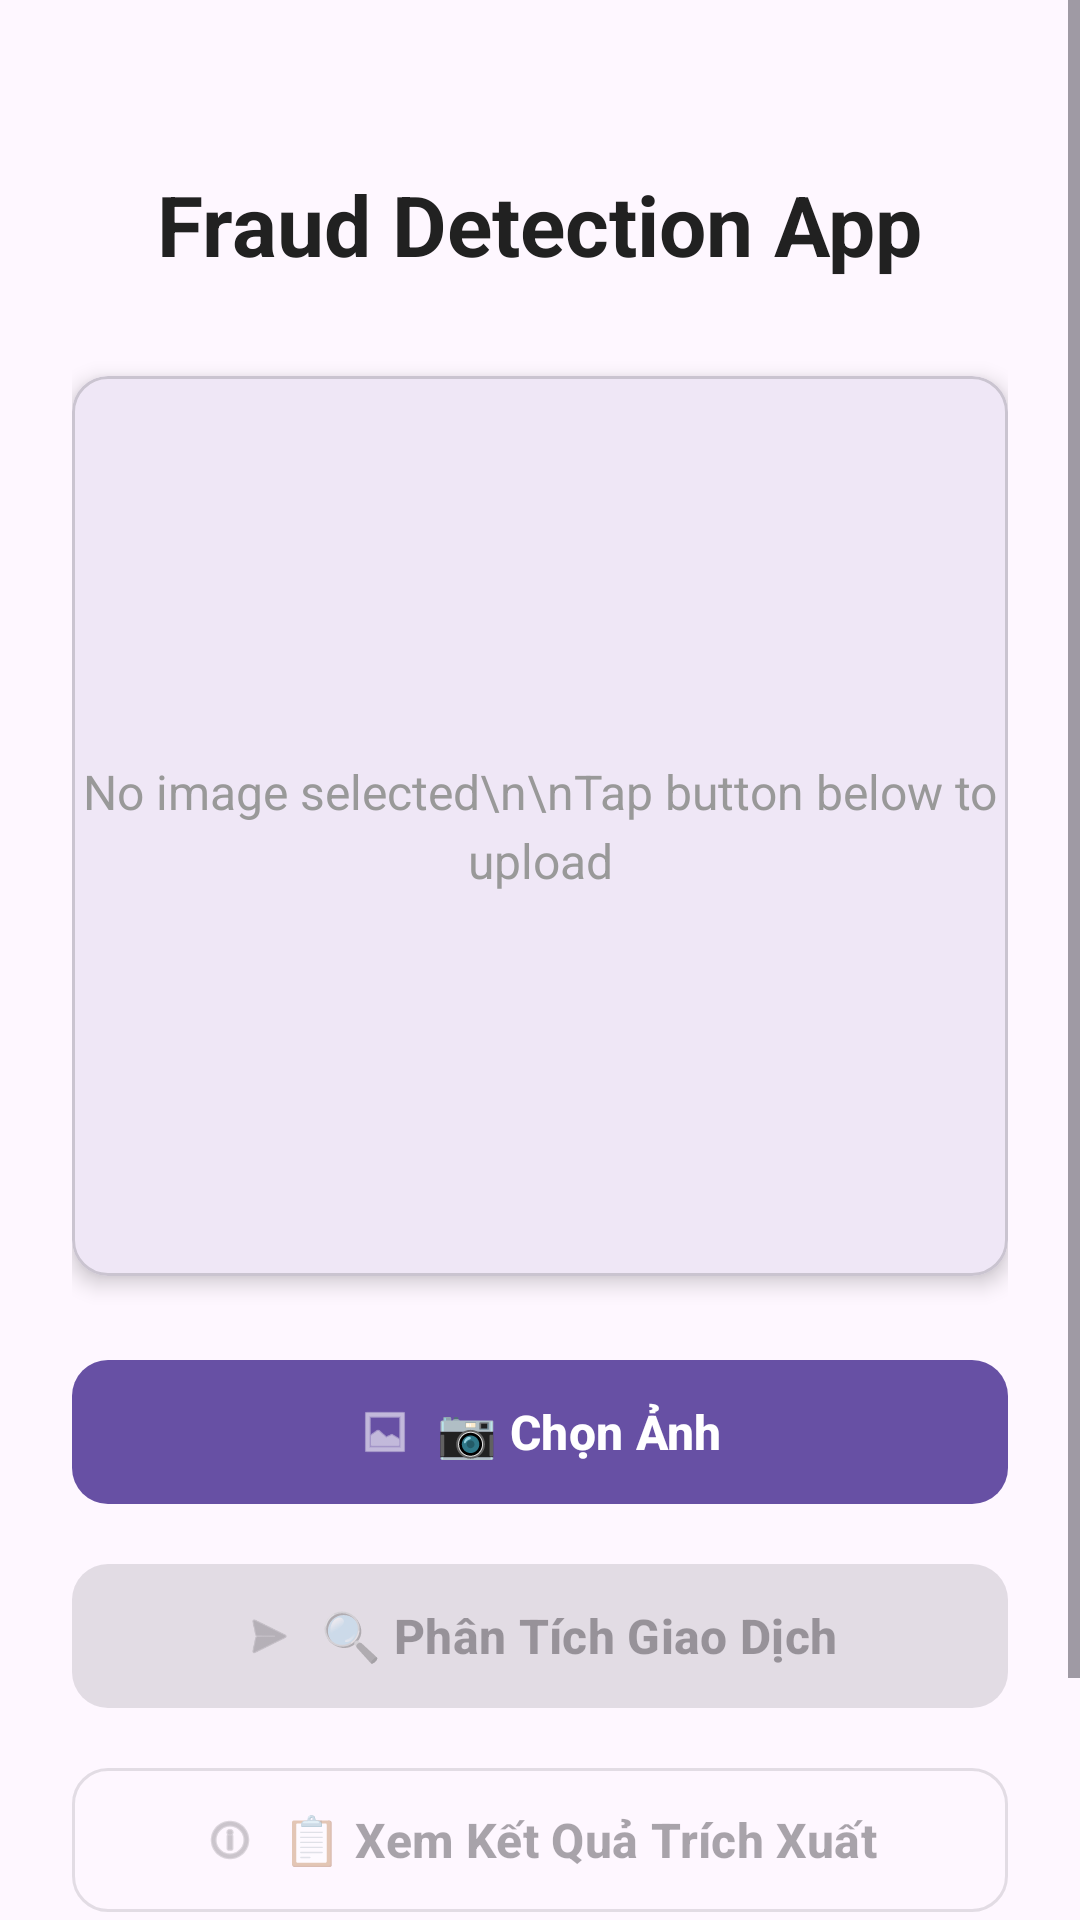

Reconstruct the res/layout file that produces this screen, plus the resources it refers to.
<!-- AndroidManifest.xml: application theme Theme.Mobile_app_1 -->
<!-- res/layout/activity_main.xml -->
<?xml version="1.0" encoding="utf-8"?>
<ScrollView xmlns:android="http://schemas.android.com/apk/res/android"
    xmlns:app="http://schemas.android.com/apk/res-auto"
    xmlns:tools="http://schemas.android.com/tools"
    android:layout_width="match_parent"
    android:layout_height="match_parent"
    android:fillViewport="true"
    tools:context=".MainActivity">

    <LinearLayout
        android:layout_width="match_parent"
        android:layout_height="wrap_content"
        android:orientation="vertical"
        android:padding="24dp"
        android:gravity="center_horizontal">

        
        <TextView
            android:layout_width="wrap_content"
            android:layout_height="wrap_content"
            android:text="Fraud Detection App"
            android:textSize="28sp"
            android:textStyle="bold"
            android:textColor="@color/primary_text"
            android:layout_marginTop="32dp"
            android:layout_marginBottom="32dp"/>

        
        <com.google.android.material.card.MaterialCardView
            android:layout_width="match_parent"
            android:layout_height="300dp"
            android:layout_marginBottom="24dp"
            app:cardElevation="4dp"
            app:cardCornerRadius="12dp">

            <FrameLayout
                android:layout_width="match_parent"
                android:layout_height="match_parent">

                <ImageView
                    android:id="@+id/imagePreview"
                    android:layout_width="match_parent"
                    android:layout_height="match_parent"
                    android:scaleType="centerCrop"
                    android:contentDescription="Transaction image preview"/>

                <TextView
                    android:id="@+id/textPlaceholder"
                    android:layout_width="wrap_content"
                    android:layout_height="wrap_content"
                    android:layout_gravity="center"
                    android:text="No image selected\n\nTap button below to upload"
                    android:textAlignment="center"
                    android:textSize="16sp"
                    android:textColor="#999"
                    android:lineSpacingExtra="4dp"/>

            </FrameLayout>

        </com.google.android.material.card.MaterialCardView>

        
        <com.google.android.material.button.MaterialButton
            android:id="@+id/btnUpload"
            android:layout_width="match_parent"
            android:layout_height="56dp"
            android:text="📷 Chọn Ảnh"
            android:textSize="16sp"
            android:textStyle="bold"
            app:cornerRadius="12dp"
            app:icon="@android:drawable/ic_menu_gallery"
            app:iconGravity="textStart"
            app:iconPadding="8dp"
            android:layout_marginBottom="12dp"/>

        
        <com.google.android.material.button.MaterialButton
            android:id="@+id/btnAnalyze"
            android:layout_width="match_parent"
            android:layout_height="56dp"
            android:text="🔍 Phân Tích Giao Dịch"
            android:textSize="16sp"
            android:textStyle="bold"
            android:enabled="false"
            app:cornerRadius="12dp"
            app:icon="@android:drawable/ic_menu_send"
            app:iconGravity="textStart"
            app:iconPadding="8dp"
            android:layout_marginBottom="12dp"/>

        
        <com.google.android.material.button.MaterialButton
            android:id="@+id/btnViewResults"
            android:layout_width="match_parent"
            android:layout_height="56dp"
            android:text="📋 Xem Kết Quả Trích Xuất"
            android:textSize="16sp"
            android:textStyle="bold"
            android:enabled="false"
            app:cornerRadius="12dp"
            app:icon="@android:drawable/ic_menu_info_details"
            app:iconGravity="textStart"
            app:iconPadding="8dp"
            style="@style/Widget.Material3.Button.OutlinedButton"
            android:layout_marginBottom="24dp"/>

        
        <ProgressBar
            android:id="@+id/progressBar"
            android:layout_width="wrap_content"
            android:layout_height="wrap_content"
            android:visibility="gone"
            android:layout_marginBottom="16dp"/>

        
        <TextView
            android:id="@+id/textStatus"
            android:layout_width="wrap_content"
            android:layout_height="wrap_content"
            android:text=""
            android:textSize="14sp"
            android:textColor="@color/secondary_text"
            android:layout_marginBottom="24dp"/>

    </LinearLayout>

</ScrollView>
<!-- resources referenced by this layout -->
<resources>
  <color name="primary_text">#212121</color>
  <color name="secondary_text">#757575</color>
  <style name="Theme.Mobile_app_1" parent="Base.Theme.Mobile_app_1" />
  <style name="Base.Theme.Mobile_app_1" parent="Theme.Material3.DayNight.NoActionBar">
          
          
      </style>
</resources>
